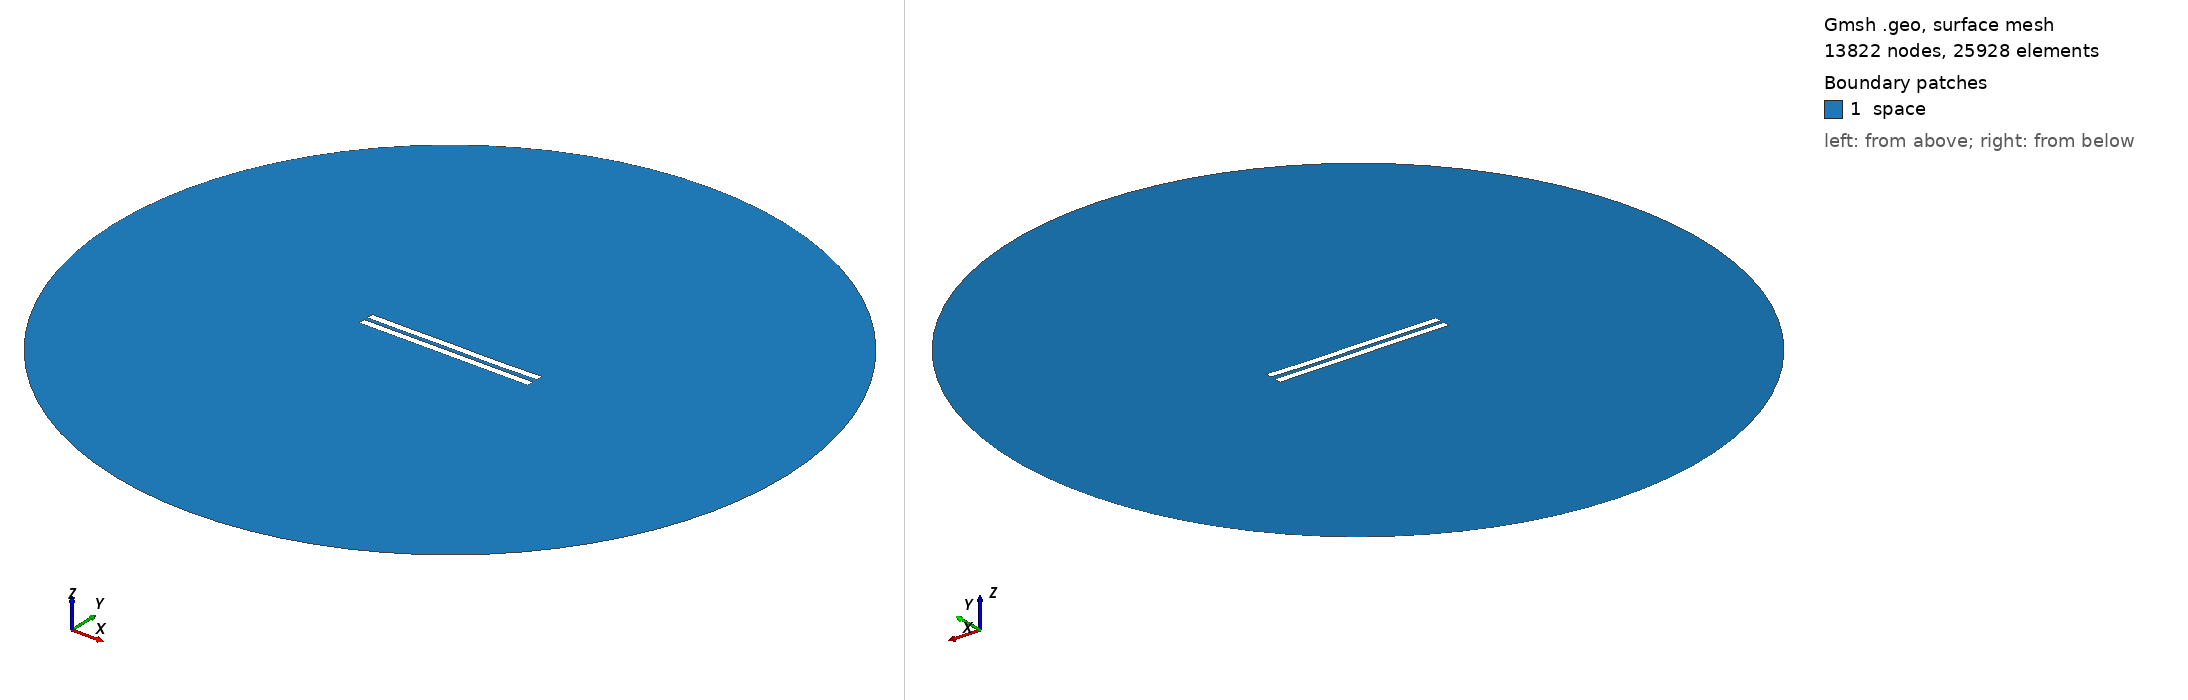

Gmsh geometry script, surface-meshed: 13822 nodes, 25928 surface elements. Boundary patches (legend numbers): 1 space. Left view from above one corner, right view from below the opposite corner. Legend entries are the model's physical surfaces. The drawing asked Gmsh for element sizes between 1% and 20% of the model's largest extent; the script's own settings can give other sizes.

=== 3042.geo (drawn) ===
//---------------------------------------
// Geometry kernel
//---------------------------------------

SetFactory("OpenCASCADE");



//---------------------------------------
// Parameters of the geometry
//---------------------------------------

// Overetch of the upper plate
overetch = 0.0;

// Distance between the plates
distance = 2.5;

// Discretization over the x axis (for the deformation)
nx = 50; 

// Length of the plate
L = 100 - overetch; 

// Number of modes
n = 4; 

// 1st mode coefficient
coeff(1) = 0.15;
beta(1) = 0.596864 * 3.1415926535 / L;

// 2nd mode coefficient
coeff(2) = -0.075;
beta(2) = 1.49418 * 3.1415926535 / L;

// 3rd mode coefficient
coeff(3) = 0.07499999999999998;
beta(3) = 2.50025 * 3.1415926535 / L;

// 4th mode coefficient
coeff(4) = -0.075;
beta(4) = 3.49999 * 3.1415926535 / L;



//---------------------------------------
// Upper plate (deformed rectangle)
//---------------------------------------

// Coordiantes of the upper plate
xmin = -50;
xmax = 50 - overetch;

// Height of the upper plate
yheight = 4 - 2 * overetch;

// Indexes of the points
UpperID[] = {};
LowerID[] = {};
LeftID[] = {};
RightID[] = {};

// Point index
p = 1;

// Horizontal edges
For i In {1:nx}
    x = xmin + (i-1)*(xmax - xmin)/(nx-1);

    y_bottom = distance / 2 + overetch;
    For j In {1:n}
        C = (Cosh(beta(j)*L) + Cos(beta(j)*L)) / (Sinh(beta(j)*L) + Sin(beta(j)*L));
        y_bottom  = y_bottom + coeff(j) * (Cosh(beta(j)*(x+50)) - Cos(beta(j)*(x+50)) - C * (Sinh(beta(j)*(x+50)) - Sin(beta(j)*(x+50))));
    EndFor

    y_top = y_bottom + yheight;

    Point(p) = {x, y_top, 0, 1.0};
    UpperID[i] = p;
    p = p + 1;

    Point(p) = {x, y_bottom, 0, 1.0};
    LowerID[i] = p;
    p = p + 1;
EndFor

// Create point lists
UpperPts[] = {}; LowerPts[] = {};
For i In {1:nx}
  UpperPts[] += {UpperID[i]};
  LowerPts[] += {LowerID[i]};
EndFor

// Build splines
Spline(1) = {UpperPts[]};
Spline(2) = {LowerPts[]};
Line(3) = {LowerPts[nx-1], UpperPts[nx-1]};
Line(4) = {LowerPts[0], UpperPts[0]};

// Build the plane surface
Curve Loop(1) = {2, 3, -1, -4};
Plane Surface(1) = {1};



//---------------------------------------
// Lower plate (rectangle)
//---------------------------------------

// Vertices
Point(1001) = {-50, -1, 0, 1.0};
Point(1002) = { 50, -1, 0, 1.0};
Point(1003) = { 50,  -5, 0, 1.0};
Point(1004) = {-50,  -5, 0, 1.0};

// Edges
Line(5) = {1001, 1002};
Line(6) = {1002, 1003};
Line(7) = {1003, 1004};
Line(8) = {1004, 1001};

// Plane surface
Line Loop(2) = {5, 6, 7, 8};
Plane Surface(2) = {2}; 



//---------------------------------------
// Outer (fictious) boundary
//---------------------------------------

// Points
Point(1005) = {0, 0, 0};       // Center
Point(1006) = {200, 0, 0};     // Start point
Point(1007) = {0, 200, 0};     // 90 degrees
Point(1008) = {-200, 0, 0};    // 180 degrees
Point(1009) = {0, -200, 0};    // 270 degrees

// Circle arcs (each needs start, center, end)
Circle(9) = {1006, 1005, 1007};
Circle(10) = {1007, 1005, 1008};
Circle(11) = {1008, 1005, 1009};
Circle(12) = {1009, 1005, 1006};

// Plane surface for the entire domain
Curve Loop(3) = {9, 10, 11, 12};
Surface(3) = {3};

// Subtract the plates from the whole domain to obtain the actual domain where we want to solve the equations
BooleanDifference{ Surface{3}; Delete; }{ Surface{1}; Surface{2}; Delete; }




//---------------------------------------
// Transfinite Lines/Curves
//---------------------------------------

// Set the number of points on the boundaries
r = 7;

// Plates
Transfinite Curve {1, 2} = 50*r Using Progression 1;
Transfinite Curve {3, 4} = 2*r Using Progression 1;
Transfinite Line {5, 7} = 50*r Using Progression 1;
Transfinite Line {6, 8} = 2*r Using Progression 1;

// Outer boundary
Transfinite Line {9, 10, 11, 12} = 20 Using Progression 1;



//---------------------------------------
// Physical groups
//---------------------------------------                

// Physical curves (boundaries)
Physical Line("force_segment", 10) = {2};
Physical Line("upper_plate", 11) = {1, 3, 4};
Physical Line("lower_plate", 12) = {5, 6, 7, 8};
Physical Line("boundary", 20) = {9, 10, 11, 12};

// Physical Surfaces
Physical Surface("space", 30) = {3};



//---------------------------------------
// 6. Generate the Mesh
//---------------------------------------

// 2D mesh generation
Mesh 2;
